Run: headless pygame with SDL's dummy video driver; simulated clock (each Clock.tick advances the game by its frame time, no real sleeping); random seed 0; keys injected as events and as key.get_pressed() state; no mouse input.
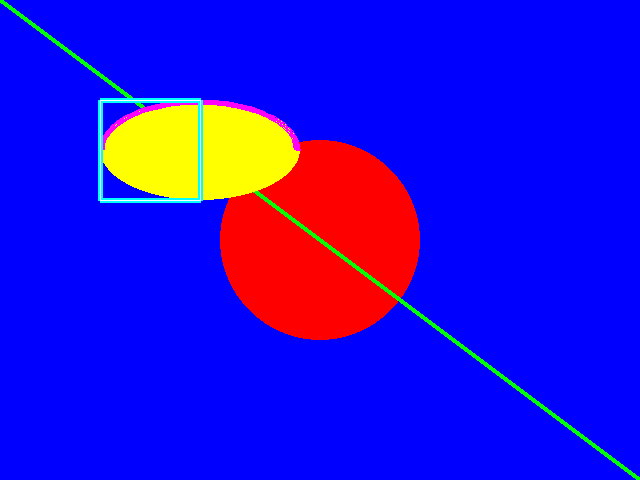
Frame 1 of 4 · flips 1–60 · no input
Frame 2 of 4 · flips 61–180 · tapped SPACE, RETURN · held RIGHT (→), D · screen unchanged from frame 1, image omitted
Frame 3 of 4 · flips 181–300 · held DOWN (↓), S · screen unchanged from frame 2, image omitted
Frame 4 of 4 · flips 301–420 · held LEFT (←), A, UP (↑), W · screen unchanged from frame 3, image omitted

The pygame program that drew these frames:

import sys
import pygame

pygame.init()
screen = pygame.display.set_mode((640, 480))
pygame.display.set_caption("Hello World")
pygame.draw.rect(screen, (0, 0, 0), (0, 0, 640, 480))
pygame.draw.polygon(screen, (0, 0, 255), ((0, 0), (640, 0), (640, 480), (0, 480)))
pygame.draw.circle(screen, (255, 0, 0), (320, 240), 100)
pygame.draw.line(screen, (0, 255, 0), (0, 0), (640, 480), 5)
pygame.draw.ellipse(screen, (255, 255, 0), (100, 100, 200, 100))
pygame.draw.arc(screen, (255, 0, 255), (100, 100, 200, 100), 0, 3.14, 5)
pygame.draw.lines(screen, (0, 255, 255), True, ((100, 100), (200, 100), (200, 200), (100, 200)), 5)
pygame.draw.aaline(screen, (255, 255, 255), (100, 100), (200, 100))
pygame.draw.aalines(screen, (255, 255, 255), True, ((100, 100), (200, 100), (200, 200), (100, 200)))
while True:


    for event in pygame.event.get():
        if event.type == pygame.QUIT:
            pygame.quit()
            sys.exit()

    pygame.display.update()
